Labelled photos from "real", an image-classification folder in orianapresacan/EmbryoStageGen. The possible labels are: 2-cell embryo, 4-cell embryo, 8-cell embryo, blastocyst, morula.

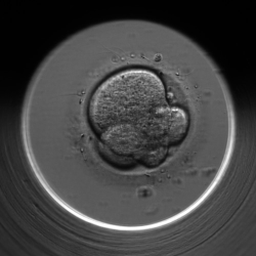
Label: morula

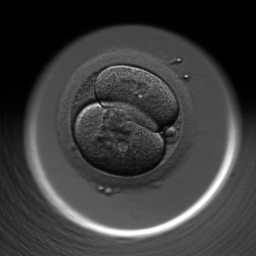
Label: 2-cell embryo

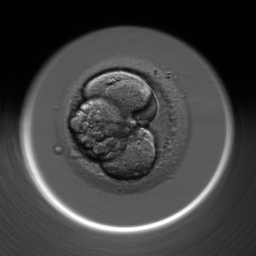
Label: 4-cell embryo

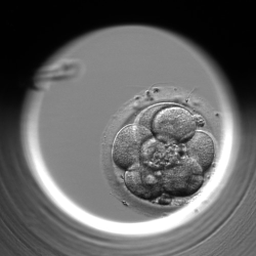
Label: 8-cell embryo

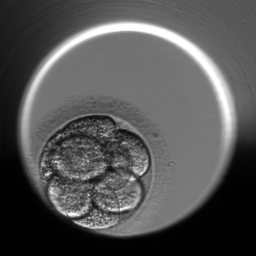
Label: 8-cell embryo

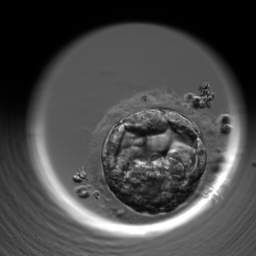
Label: blastocyst
